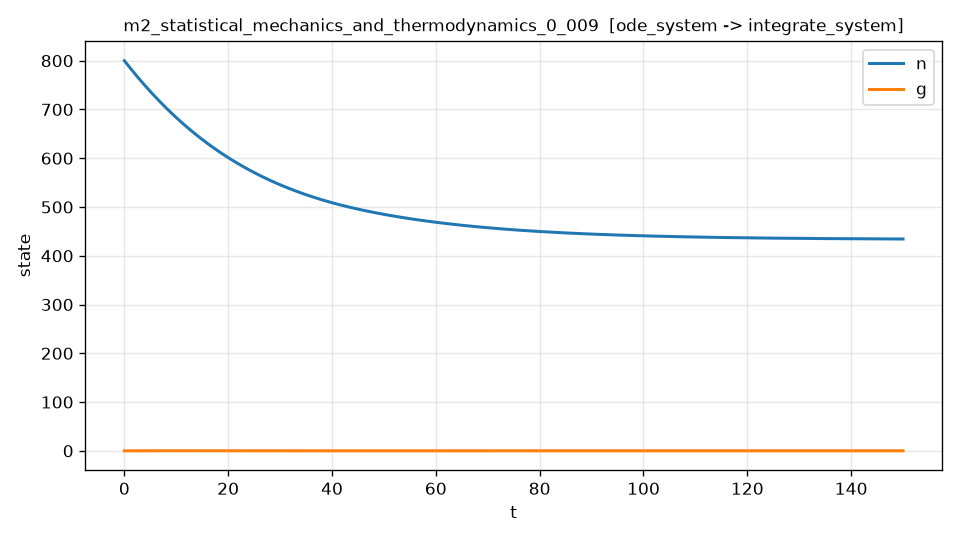

Source data for this figure (header and first rows):
t, n, g, dn_dt, dn_dt_noisy
0.000000000000000000e+00, 8.000000000000000000e+02, 0.000000000000000000e+00, -1.359999999999999964e+01, -1.359054733091032219e+01
3.000600120024004766e-02, 7.995920941585605988e+02, 1.343987239460304496e-03, -1.358828320418769486e+01, -1.361442062626173310e+01
6.001200240048009532e-02, 7.991845399639287280e+02, 2.675504897421070605e-03, -1.357656158967122906e+01, -1.359721476684082297e+01
9.001800360072013951e-02, 7.987773375587534019e+02, 3.994695324802797869e-03, -1.356483528574963771e+01, -1.368690865488163055e+01
1.200240048009601906e-01, 7.983704870819370853e+02, 5.301698657015710588e-03, -1.355310441985562164e+01, -1.346311905071957682e+01
1.500300060012002279e-01, 7.979639886683855821e+02, 6.596652697558321593e-03, -1.354136911732381243e+01, -1.348416082372195035e+01
1.800360072014402790e-01, 7.975578424492543945e+02, 7.879693093090941319e-03, -1.352962950164506140e+01, -1.354590064348845324e+01
2.100420084016803302e-01, 7.971520485521317596e+02, 9.150953441575550296e-03, -1.351788569461308498e+01, -1.347919536527670203e+01
2.400480096019203813e-01, 7.967466071010391033e+02, 1.041056529227579741e-02, -1.350613781629151156e+01, -1.349207728280162932e+01
2.700540108021604047e-01, 7.963415182164309272e+02, 1.165865814575699558e-02, -1.349438598498112896e+01, -1.352207712680233165e+01
3.000600120024004558e-01, 7.959367820151944670e+02, 1.289535945388612867e-02, -1.348263031718726346e+01, -1.343375194463096101e+01
3.300660132026405069e-01, 7.955323986107958945e+02, 1.412079475048942309e-02, -1.347087092780489215e+01, -1.348639875513785036e+01
3.600720144028805580e-01, 7.951283681131448020e+02, 1.533508763352845611e-02, -1.345910793005432460e+01, -1.347554912525722237e+01
3.900780156031206092e-01, 7.947246906286662806e+02, 1.653835976190696708e-02, -1.344734143544773097e+01, -1.348694877321567631e+01
4.200840168033606603e-01, 7.943213662605867285e+02, 1.773073104387003218e-02, -1.343557155407609116e+01, -1.341282365051404923e+01
4.500900180036007114e-01, 7.939183951089346465e+02, 1.891231963733299229e-02, -1.342379839458160617e+01, -1.342875829716747482e+01
4.800960192038407626e-01, 7.935157772705400703e+02, 2.008324194988147376e-02, -1.341202206412963882e+01, -1.338475762843140515e+01
5.101020204040808137e-01, 7.931135128390350246e+02, 2.124361263877136419e-02, -1.340024266838090128e+01, -1.343060195337443297e+01
5.401080216043208093e-01, 7.927116019048529552e+02, 2.239354461092883664e-02, -1.338846031146373861e+01, -1.338211891910814444e+01
5.701140228045609160e-01, 7.923100445554000544e+02, 2.353314917362450340e-02, -1.337667509620033357e+01, -1.342128879837182254e+01
6.001200240048009116e-01, 7.919088408748554002e+02, 2.466253597806331022e-02, -1.336488712398135981e+01, -1.332281387536285244e+01
6.301260252050410182e-01, 7.915079909442443977e+02, 2.578181300190765524e-02, -1.335309649471346738e+01, -1.334369474036443393e+01
6.601320264052810138e-01, 7.911074948417378891e+02, 2.689108674085452858e-02, -1.334130330711988499e+01, -1.332477475671311851e+01
6.901380276055211205e-01, 7.907073526426523813e+02, 2.799046220871546226e-02, -1.332950765871671805e+01, -1.330898246306820454e+01
7.201440288057611161e-01, 7.903075644194500455e+02, 2.908004293741651633e-02, -1.331770964578928940e+01, -1.336824752079695600e+01
7.501500300060012227e-01, 7.899081302417388315e+02, 3.015993097699831010e-02, -1.330590936336856522e+01, -1.326675031356136181e+01
7.801560312062412184e-01, 7.895090501762721260e+02, 3.123022689561597703e-02, -1.329410690520774452e+01, -1.319127176429062587e+01
8.101620324064813250e-01, 7.891103242869595533e+02, 3.229102978742751096e-02, -1.328230236377244466e+01, -1.336422448893422121e+01
8.401680336067213206e-01, 7.887119526350829801e+02, 3.334243747901657895e-02, -1.327049583056899706e+01, -1.335696640392672130e+01
8.701740348069614273e-01, 7.883139352788912220e+02, 3.438454630296758352e-02, -1.325868739573222932e+01, -1.333392896642544478e+01
9.001800360072014229e-01, 7.879162722739208675e+02, 3.541745123637073112e-02, -1.324687714824477780e+01, -1.320480420357207763e+01
9.301860372074415295e-01, 7.875189636731671499e+02, 3.644124600972416250e-02, -1.323506517610380939e+01, -1.322862939323010600e+01
9.601920384076815251e-01, 7.871220095270845150e+02, 3.745602310693391807e-02, -1.322325156630106768e+01, -1.316933444426410205e+01
9.901980396079215208e-01, 7.867254098835859395e+02, 3.846187376531396557e-02, -1.321143640480298309e+01, -1.317531486118760853e+01
1.020204040808161627e+00, 7.863291647880433857e+02, 3.945888797558617933e-02, -1.319961977653095175e+01, -1.318909118591218821e+01
1.050210042008401734e+00, 7.859332742832876875e+02, 4.044715448188035412e-02, -1.318780176534168191e+01, -1.317359985807916267e+01
1.080216043208641619e+00, 7.855377384096084370e+02, 4.142676078173417736e-02, -1.317598245400766110e+01, -1.318447047889381807e+01
1.110222044408881725e+00, 7.851425572048661934e+02, 4.239779321641540949e-02, -1.316416192435394272e+01, -1.312073891379336743e+01
1.140228045609121832e+00, 7.847477307044504187e+02, 4.336033704182701981e-02, -1.315234025735816559e+01, -1.320882605544720256e+01
1.170234046809361939e+00, 7.843532589410443734e+02, 4.431447621598610942e-02, -1.314051753276571510e+01, -1.316161047407463158e+01
1.200240048009601823e+00, 7.839591419450554213e+02, 4.526029364246170195e-02, -1.312869382949698860e+01, -1.311654688684205183e+01
1.230246049209841930e+00, 7.835653797446304907e+02, 4.619787118055879160e-02, -1.311686922564833679e+01, -1.302679818272586942e+01
1.260252050410082036e+00, 7.831719723656565293e+02, 4.712728964531826686e-02, -1.310504379847548151e+01, -1.314326700426150119e+01
1.290258051610322143e+00, 7.827789198317599357e+02, 4.804862880751695903e-02, -1.309321762437691383e+01, -1.314717064733376084e+01
1.320264052810562028e+00, 7.823862221643066732e+02, 4.896196739366763528e-02, -1.308139077887746460e+01, -1.310955513880266565e+01
1.350270054010802134e+00, 7.819938793824027243e+02, 4.986738308601901259e-02, -1.306956333661196901e+01, -1.302109972655506098e+01
1.380276055211042241e+00, 7.816018915028935226e+02, 5.076495252255572993e-02, -1.305773537130895612e+01, -1.306948564665354695e+01
1.410282056411282348e+00, 7.812102585404409183e+02, 5.165475135510798343e-02, -1.304590695587645399e+01, -1.297968960491460599e+01
1.440288057611522232e+00, 7.808189805075725189e+02, 5.253685437507506217e-02, -1.303407816260334329e+01, -1.312770463848364422e+01
1.470294058811762339e+00, 7.804280574143115246e+02, 5.341133524402049554e-02, -1.302224906267115401e+01, -1.296582290557613071e+01
1.500300060012002445e+00, 7.800374892686319299e+02, 5.427826672716011547e-02, -1.301041972655331591e+01, -1.295867641455683916e+01
1.530306061212242330e+00, 7.796472760764969507e+02, 5.513772071725514534e-02, -1.299859022404334219e+01, -1.306952350853341649e+01
1.560312062412482437e+00, 7.792574178418589099e+02, 5.598976823461228325e-02, -1.298676062424092592e+01, -1.297908152991412756e+01
1.590318063612722543e+00, 7.788679145666591239e+02, 5.683447942708357709e-02, -1.297493099553819107e+01, -1.291414311377846502e+01
1.620324064812962650e+00, 7.784787662508284711e+02, 5.767192357006653558e-02, -1.296310140560597901e+01, -1.295870545349050218e+01
1.650330066013202535e+00, 7.780899728922864824e+02, 5.850216906650404503e-02, -1.295127192138019545e+01, -1.290128685027260680e+01
1.680336067213442641e+00, 7.777015344869422506e+02, 5.932528344688445254e-02, -1.293944260904829591e+01, -1.282069826338243956e+01
1.710342068413682748e+00, 7.773134510286937484e+02, 6.014133336924148976e-02, -1.292761353403576585e+01, -1.291391692130614999e+01
1.740348069613922855e+00, 7.769257225095598187e+02, 6.095038472060494011e-02, -1.291578476117306096e+01, -1.292980387687020816e+01
1.770354070814162739e+00, 7.765383489195336324e+02, 6.175250262086244557e-02, -1.290395635468506974e+01, -1.294250896267604567e+01
... 4,940 more rows
